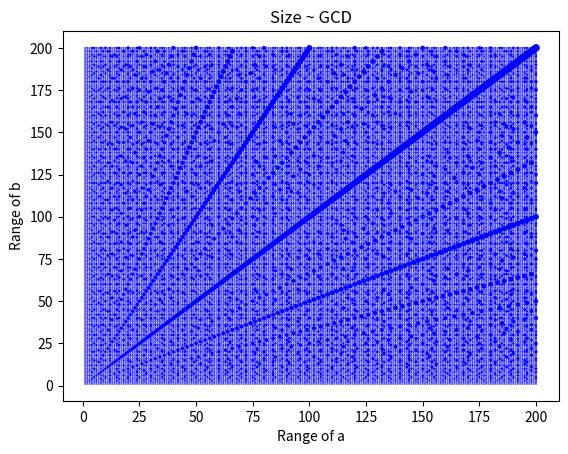
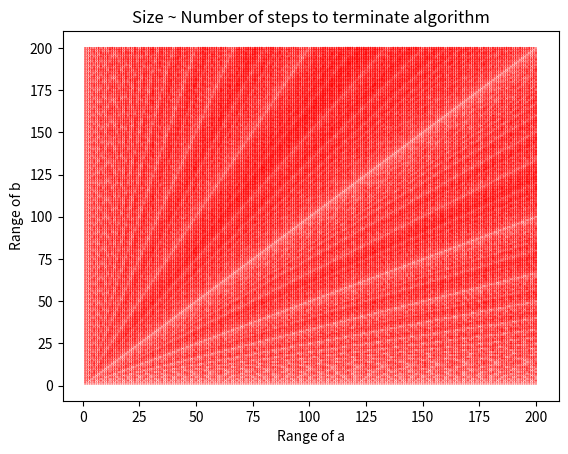
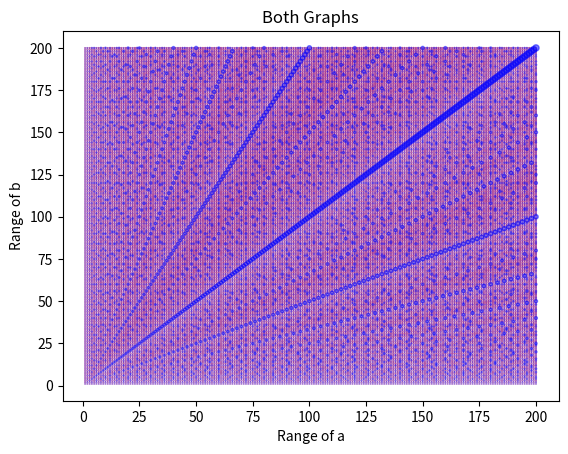

Here is the Python script that generated these plots, in order:
# -*- coding: utf-8 -*-
"""
Created on Sun Jan 19 13:52:08 2025

Purpose: Euclidean Algorithm Analysis
"""

import itertools
import matplotlib.pyplot as plt

def main():

    # SETTING DATA RANGES
    lower_bound = 1
    upper_bound = 201
    # For larger data ranges, use a smaller size scalar: 
    size_scalar_gcd = 0.1
    size_scalar_steps = 0.05
    
    a_lst = range(lower_bound, upper_bound)
    b_lst = range(lower_bound, upper_bound)
    
    # Combining data into two lists for the x and y axis of plt.scatter
    c_lst = list(itertools.product(a_lst, b_lst))
    x = []
    y = []
    for c in c_lst:
        x.append(c[0])
        y.append(c[1])

    # Running the algorithm on all pairs of points
    gcd_sizes = []
    steps_sizes = []
    for c in c_lst:
        a = c[0]
        b = c[1]
        
        # The size of each dot is correlated to the GCD
        gcd = algorithm(a, b)[0]
        gcd_sizes.append(gcd * size_scalar_gcd)
        # The size of each dot is correlated to how many steps the algorithm
        # took to reach a remainder of 0
        number_of_steps = algorithm(a, b)[1]
        steps_sizes.append(number_of_steps * size_scalar_steps)
    
    # GCD GRAPH
    plt.title("Size ~ GCD")
    plt.xlabel("Range of a")
    plt.ylabel("Range of b")
    plt.scatter(x, y, s = gcd_sizes, c = 'b')
    plt.show()
    plt.clf()
    
    # STEPS TO TERMINATE GRAPH
    plt.title("Size ~ Number of steps to terminate algorithm")
    plt.xlabel("Range of a")
    plt.ylabel("Range of b")
    plt.scatter(x, y, s = steps_sizes, c = 'r')
    plt.show()
    plt.clf()
    
    # OVERLAID GRAPHS
    plt.title("Both Graphs")
    plt.xlabel("Range of a")
    plt.ylabel("Range of b")
    plt.scatter(x, y, s = steps_sizes, c = 'r', alpha = 0.5)
    plt.scatter(x, y, s = gcd_sizes, c = 'b', alpha = 0.5)
    plt.show()
    plt.clf()
    
def algorithm(a, b):
    
    r = 1 # arbitrary value
    steps = 0 # initialized    
        
    while r != 0:
        r = a % b
        a = b
        b = r
        steps += 1
        
    return (a, steps)

if __name__ == "__main__":
    main()
